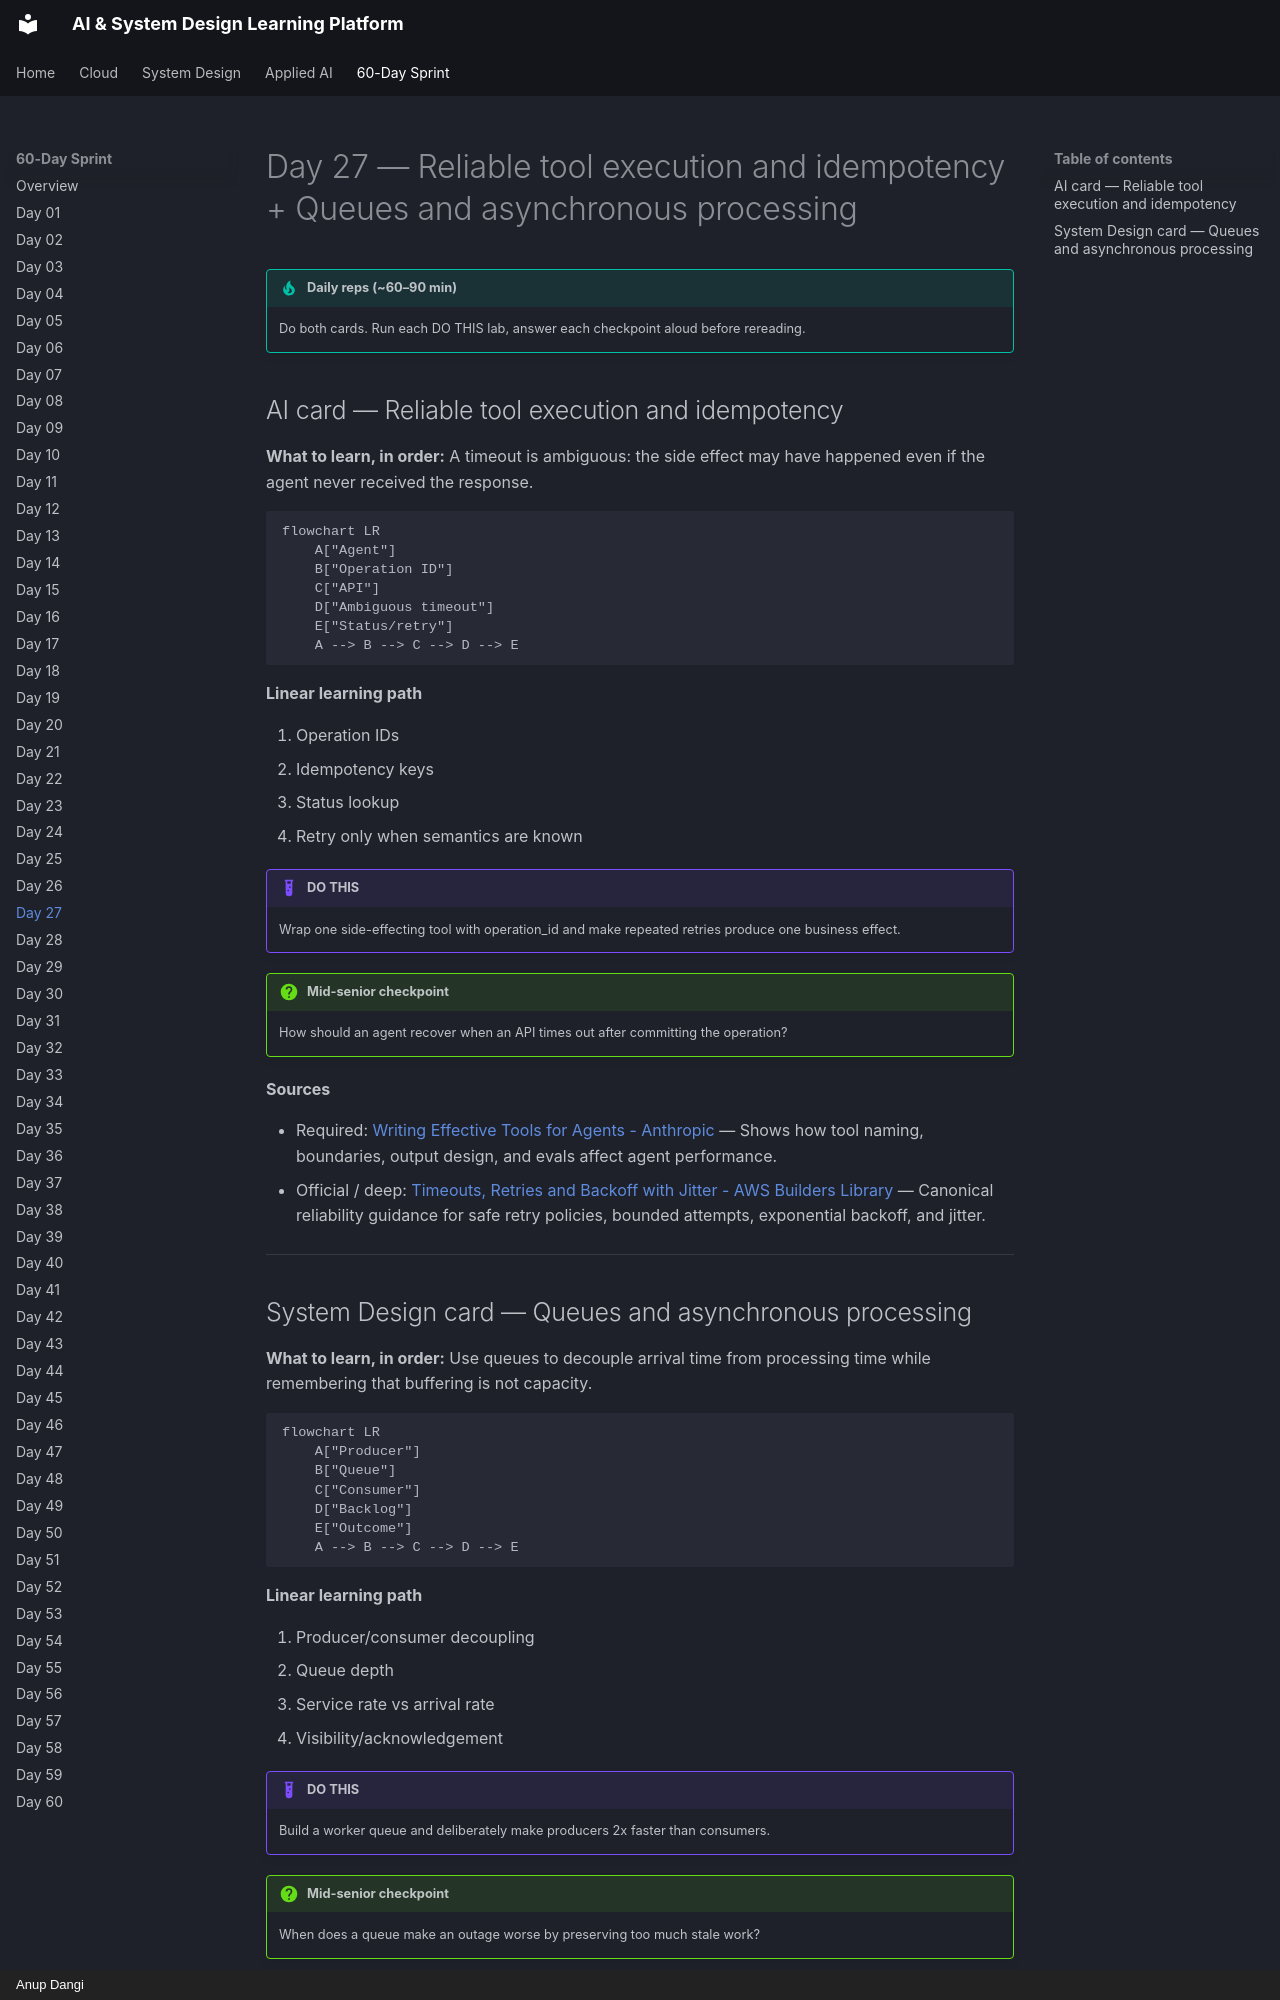

repository: AnupDangi/learnlikeadev · page: 60-day/day27/index.html · generator: mkdocs · copyright: Anup Dangi

# Day 27 — Reliable tool execution and idempotency + Queues and asynchronous processing

!!! tip "Daily reps (~60–90 min)"
    Do both cards. Run each DO THIS lab, answer each checkpoint aloud before rereading.

## AI card — Reliable tool execution and idempotency

**What to learn, in order:** A timeout is ambiguous: the side effect may have happened even if the agent never received the response.

```mermaid
flowchart LR
    A["Agent"]
    B["Operation ID"]
    C["API"]
    D["Ambiguous timeout"]
    E["Status/retry"]
    A --> B --> C --> D --> E
```

**Linear learning path**

1. Operation IDs
2. Idempotency keys
3. Status lookup
4. Retry only when semantics are known

!!! example "DO THIS"
    Wrap one side-effecting tool with operation_id and make repeated retries produce one business effect.

!!! question "Mid-senior checkpoint"
    How should an agent recover when an API times out after committing the operation?

**Sources**

- Required: [Writing Effective Tools for Agents - Anthropic](https://www.anthropic.com/engineering/writing-tools-for-agents) — Shows how tool naming, boundaries, output design, and evals affect agent performance.
- Official / deep: [Timeouts, Retries and Backoff with Jitter - AWS Builders Library](https://aws.amazon.com/builders-library/timeouts-retries-and-backoff-with-jitter/) — Canonical reliability guidance for safe retry policies, bounded attempts, exponential backoff, and jitter.

---
